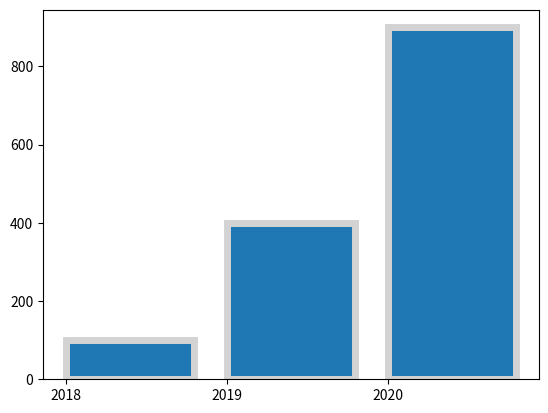

Python code for this plot:
import matplotlib.pyplot as plt
import numpy as np

#. 기본사용

# x = np.arange(3)
# print(x)
# years = ['2018', '2019', '2020']
# values = [100, 400, 900]

# plt.bar(x, values)
# plt.xticks(x, years)

# plt.show()

#. 색상지정

# x = np.arange(3)
# years = ['2018', '2019', '2020']
# values = [100, 400, 900]

# plt.bar(x, values, color='y')
# # plt.bar(x, values, color='dodgerblue')
# # plt.bar(x, values, color='C2')
# # plt.bar(x, values, color='#e35f62')
# plt.xticks(x, years)

# plt.show()

# #각각 다르게
# x = np.arange(3)
# years = ['2018', '2019', '2020']
# values = [100, 400, 900]
# colors = ['y', 'dodgerblue', 'C2']

# plt.bar(x, values, color=colors)
# plt.xticks(x, years)

# plt.show()

#.막대 폭 지정

# x = np.arange(3)
# years = ['2018', '2019', '2020']
# values = [100, 400, 900]

# plt.bar(x, values, width=0.4)
# # plt.bar(x, values, width=0.6)
# # plt.bar(x, values, width=0.8)
# # plt.bar(x, values, width=1.0)
# plt.xticks(x, years)

# plt.show()

#. 스타일 꾸미기

x = np.arange(3)
years = ['2018', '2019', '2020']
values = [100, 400, 900]

plt.bar(x, values, align='edge', edgecolor='lightgray',
        linewidth=5, tick_label=years)

plt.show()